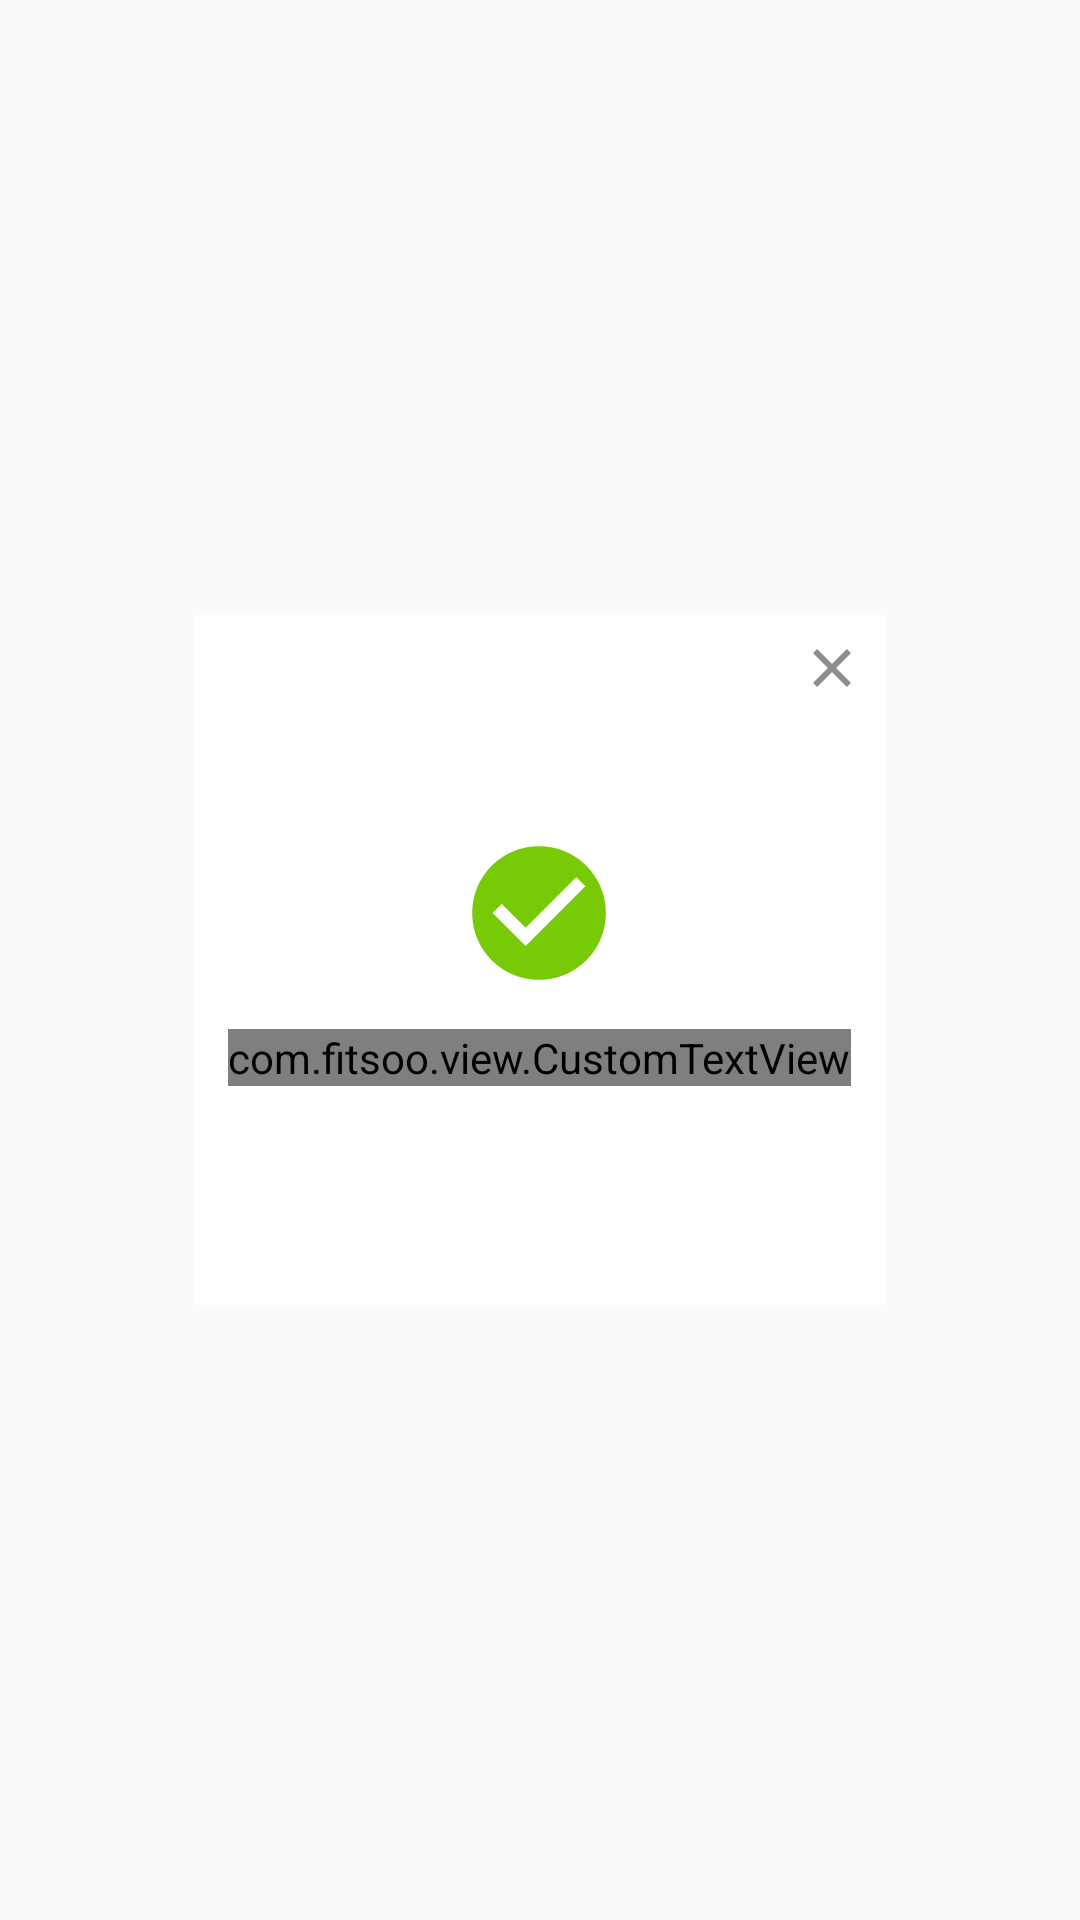

Here is an Android app screen rendered from its layout file. Give the layout XML and the strings, colors and styles it references.
<!-- AndroidManifest.xml: application theme AppTheme -->
<!-- res/layout/dialog_success_contact.xml -->
<?xml version="1.0" encoding="utf-8"?>
<RelativeLayout xmlns:android="http://schemas.android.com/apk/res/android"
    android:layout_width="match_parent"
    android:layout_height="match_parent">

    <RelativeLayout xmlns:android="http://schemas.android.com/apk/res/android"
        android:layout_width="@dimen/profile_header_height"
        android:layout_height="@dimen/profile_header_height"
        android:layout_centerInParent="true"
        android:background="@color/white">

        <ImageView
            android:id="@+id/imgcross"
            android:layout_width="wrap_content"
            android:layout_height="wrap_content"
            android:layout_alignParentRight="true"
            android:layout_margin="@dimen/_5dp"
            android:src="@mipmap/close_dark_grey" />

        <RelativeLayout
            android:layout_width="wrap_content"
            android:layout_height="wrap_content"
            android:layout_centerInParent="true">

            <ImageView
                android:id="@+id/imgTick"
                android:layout_width="wrap_content"
                android:layout_height="wrap_content"
                android:layout_centerHorizontal="true"
                android:src="@mipmap/green_tick" />

            <com.fitsoo.view.CustomTextView
                android:layout_width="wrap_content"
                android:layout_height="wrap_content"
                android:layout_below="@+id/imgTick"
                android:layout_centerHorizontal="true"
                android:tag="100"
                android:layout_marginTop="@dimen/_10dp"
                android:gravity="center_horizontal"
                android:text="Thanks for your message,\nwe will contact you soon"
                android:textColor="@color/black" />

        </RelativeLayout>
    </RelativeLayout>
</RelativeLayout>
<!-- resources referenced by this layout -->
<resources>
  <color name="black">#000000</color>
  <color name="white">#FFFFFF</color>
  <dimen name="_10dp">10dp</dimen>
  <dimen name="_5dp">5dp</dimen>
  <dimen name="profile_header_height">220dp</dimen>
  <!-- mipmap close_dark_grey: png bitmap (mipmap-hdpi, 183 bytes) -->
  <!-- mipmap green_tick: png bitmap (mipmap-hdpi, 576 bytes) -->
  <style name="AppTheme" parent="Theme.AppCompat.Light.DarkActionBar">
          <item name="colorPrimary">@color/colorPrimary</item>
          <item name="colorPrimaryDark">@color/colorPrimaryDark</item>
          <item name="colorAccent">@color/colorAccent</item>
          <item name="windowActionBar">false</item>
          <item name="windowNoTitle">true</item>
      </style>
  <color name="colorPrimary">#3F51B5</color>
  <color name="colorPrimaryDark">#303F9F</color>
  <color name="colorAccent">#FF4081</color>
</resources>
